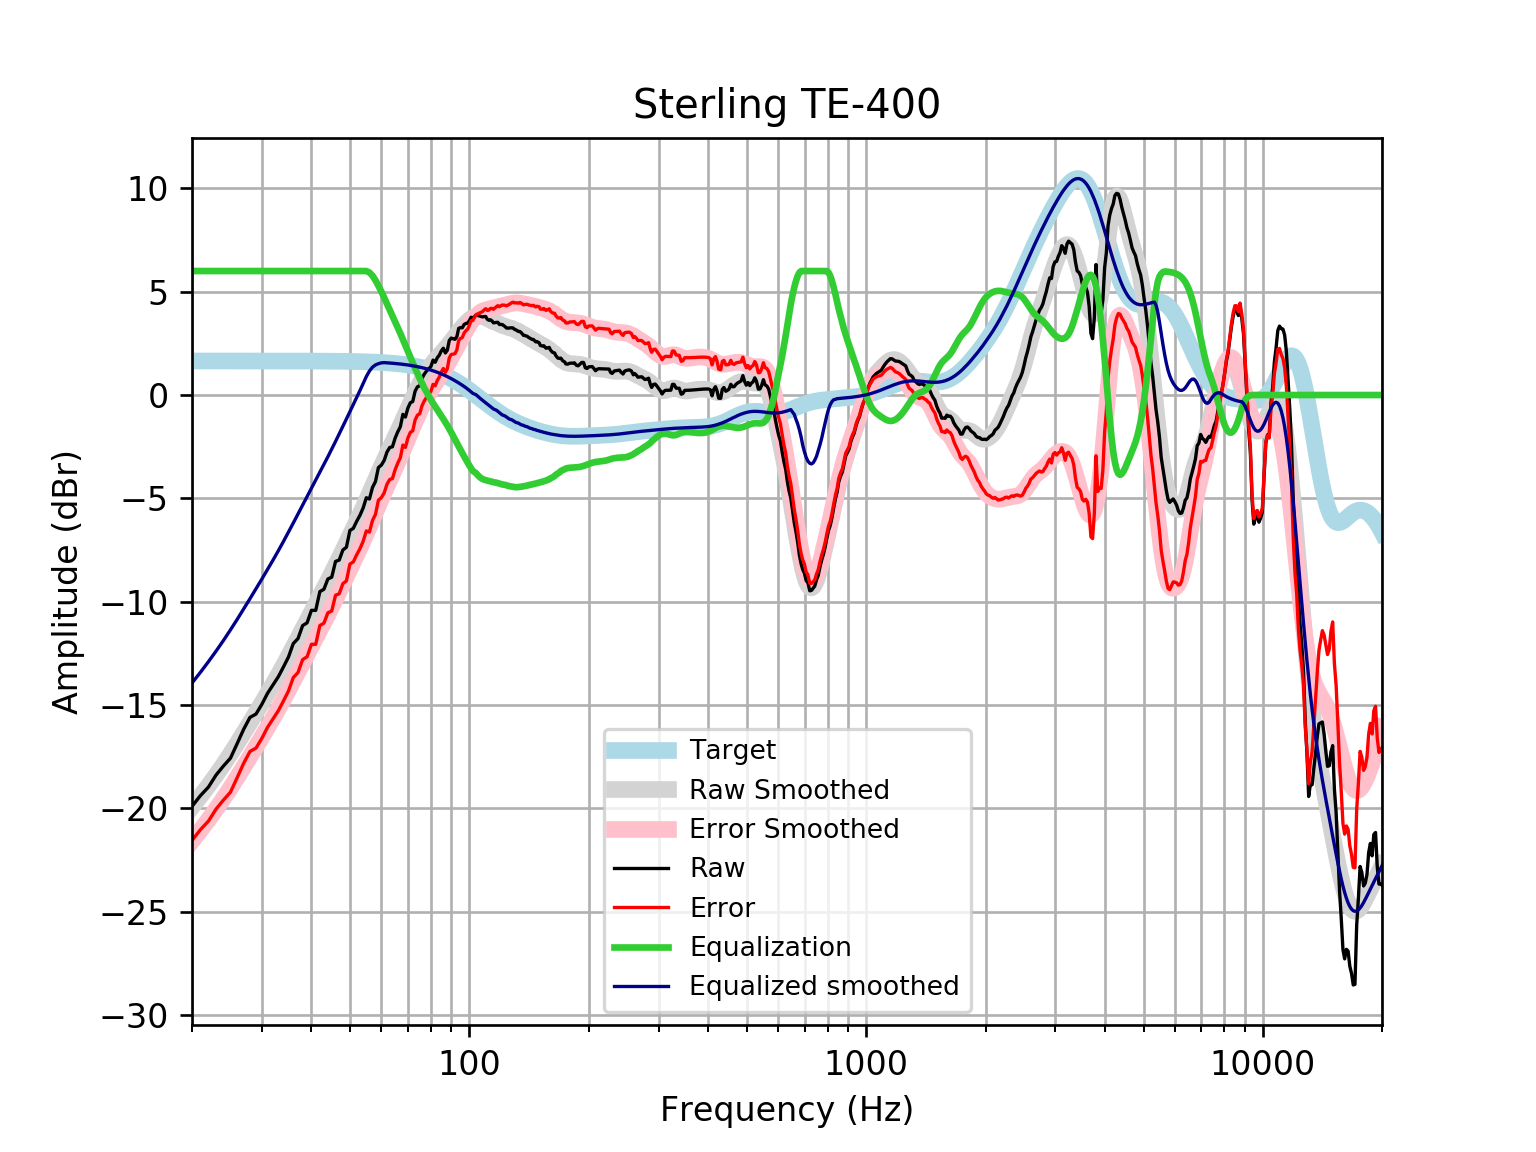

The table this chart was drawn from, first rows:
frequency, raw, error, smoothed, error_smoothed, equalization, equalized_raw, equalized_smoothed, target
20, -19.9, -21.55, -19.93, -21.58, 6, -13.9, -13.93, 1.648
21, -19.39, -21.03, -19.42, -21.07, 6.0, -13.39, -13.42, 1.648
22, -18.97, -20.62, -18.9, -20.55, 6.0, -12.97, -12.9, 1.648
23, -18.39, -20.03, -18.39, -20.04, 6, -12.39, -12.39, 1.648
24, -17.95, -19.6, -17.88, -19.53, 6, -11.95, -11.88, 1.648
25, -17.57, -19.22, -17.36, -19.01, 6, -11.57, -11.36, 1.648
26, -16.86, -18.51, -16.85, -18.5, 6.0, -10.86, -10.85, 1.648
27, -16.17, -17.82, -16.35, -18, 6.0, -10.17, -10.35, 1.648
28, -15.6, -17.25, -15.85, -17.5, 6.0, -9.599, -9.855, 1.647
29, -15.44, -17.08, -15.37, -17.02, 6, -9.436, -9.373, 1.647
30, -14.96, -16.61, -14.9, -16.55, 6.0, -8.965, -8.904, 1.647
31, -14.43, -16.08, -14.44, -16.09, 6, -8.434, -8.444, 1.647
32, -14.02, -15.67, -13.99, -15.64, 6, -8.024, -7.99, 1.647
33, -13.63, -15.28, -13.54, -15.18, 6.0, -7.633, -7.538, 1.647
34, -13.16, -14.81, -13.09, -14.73, 6, -7.159, -7.087, 1.646
35, -12.68, -14.33, -12.64, -14.28, 6, -6.682, -6.638, 1.646
36, -12.03, -13.67, -12.19, -13.84, 6, -6.026, -6.193, 1.645
37, -11.78, -13.43, -11.76, -13.4, 6.0, -5.783, -5.755, 1.645
38, -11.16, -12.8, -11.33, -12.97, 6, -5.159, -5.329, 1.644
39, -11.02, -12.67, -10.91, -12.56, 6.0, -5.022, -4.914, 1.644
40, -10.42, -12.06, -10.51, -12.16, 6, -4.418, -4.512, 1.643
41, -10.42, -12.07, -10.12, -11.76, 6, -4.424, -4.121, 1.642
42, -9.514, -11.15, -9.738, -11.38, 6, -3.514, -3.738, 1.641
43, -9.399, -11.04, -9.361, -11, 6.0, -3.399, -3.361, 1.64
44, -8.902, -10.54, -8.987, -10.63, 6.0, -2.902, -2.987, 1.639
45, -8.813, -10.45, -8.616, -10.25, 6, -2.813, -2.616, 1.637
46, -8.052, -9.688, -8.246, -9.882, 6, -2.052, -2.246, 1.635
47, -7.984, -9.618, -7.88, -9.513, 6.0, -1.984, -1.88, 1.633
48, -7.498, -9.129, -7.517, -9.148, 6, -1.498, -1.517, 1.631
49, -7.366, -8.995, -7.159, -8.788, 6, -1.366, -1.159, 1.629
50, -6.555, -8.181, -6.807, -8.433, 6, -0.5546, -0.8071, 1.626
51, -6.45, -8.073, -6.462, -8.085, 6.0, -0.45, -0.4616, 1.623
52, -6.112, -7.732, -6.121, -7.741, 6, -0.1123, -0.1211, 1.62
53, -5.823, -7.439, -5.783, -7.4, 6, 0.1772, 0.2165, 1.616
54, -5.463, -7.075, -5.446, -7.058, 6, 0.5369, 0.5536, 1.612
55, -4.971, -6.578, -5.108, -6.715, 6, 1.029, 0.8919, 1.607
56, -5.03, -6.632, -4.768, -6.37, 5.928, 0.8985, 1.16, 1.602
57, -4.473, -6.069, -4.429, -6.026, 5.777, 1.304, 1.348, 1.596
58, -4.186, -5.776, -4.094, -5.684, 5.55, 1.364, 1.457, 1.59
59, -3.507, -5.09, -3.766, -5.35, 5.284, 1.777, 1.518, 1.583
60, -3.393, -4.969, -3.45, -5.026, 5.006, 1.613, 1.556, 1.576
61, -3.167, -4.735, -3.147, -4.715, 4.715, 1.548, 1.568, 1.568
62, -2.76, -4.319, -2.857, -4.416, 4.416, 1.656, 1.559, 1.559
63, -2.538, -4.087, -2.577, -4.126, 4.126, 1.588, 1.549, 1.549
64, -2.505, -4.043, -2.302, -3.841, 3.841, 1.336, 1.538, 1.538
65, -2.088, -3.615, -2.029, -3.556, 3.556, 1.468, 1.527, 1.527
66, -1.782, -3.297, -1.756, -3.271, 3.271, 1.489, 1.514, 1.514
67, -1.537, -3.038, -1.482, -2.983, 2.983, 1.446, 1.501, 1.501
68, -0.9339, -2.42, -1.207, -2.693, 2.693, 1.759, 1.486, 1.486
69, -1.066, -2.537, -0.9334, -2.404, 2.404, 1.338, 1.471, 1.471
70, -0.6311, -2.085, -0.6639, -2.118, 2.118, 1.486, 1.454, 1.454
71, -0.3727, -1.808, -0.4005, -1.836, 1.836, 1.463, 1.436, 1.436
72, -0.3127, -1.729, -0.1454, -1.561, 1.561, 1.249, 1.416, 1.416
73, 0.1879, -1.207, 0.09995, -1.295, 1.295, 1.483, 1.395, 1.395
74, 0.3994, -0.9736, 0.3339, -1.039, 1.039, 1.438, 1.373, 1.373
75, 0.4467, -0.9026, 0.5551, -0.7941, 0.7941, 1.241, 1.349, 1.349
76, 0.8121, -0.5119, 0.7621, -0.5619, 0.5619, 1.374, 1.324, 1.324
77, 1.013, -0.2839, 0.9539, -0.3433, 0.3433, 1.357, 1.297, 1.297
78, 1.158, -0.1104, 1.13, -0.1388, 0.1388, 1.297, 1.269, 1.269
79, 1.269, 0.02996, 1.291, 0.05214, -0.05214, 1.217, 1.239, 1.239
... 553 more rows
